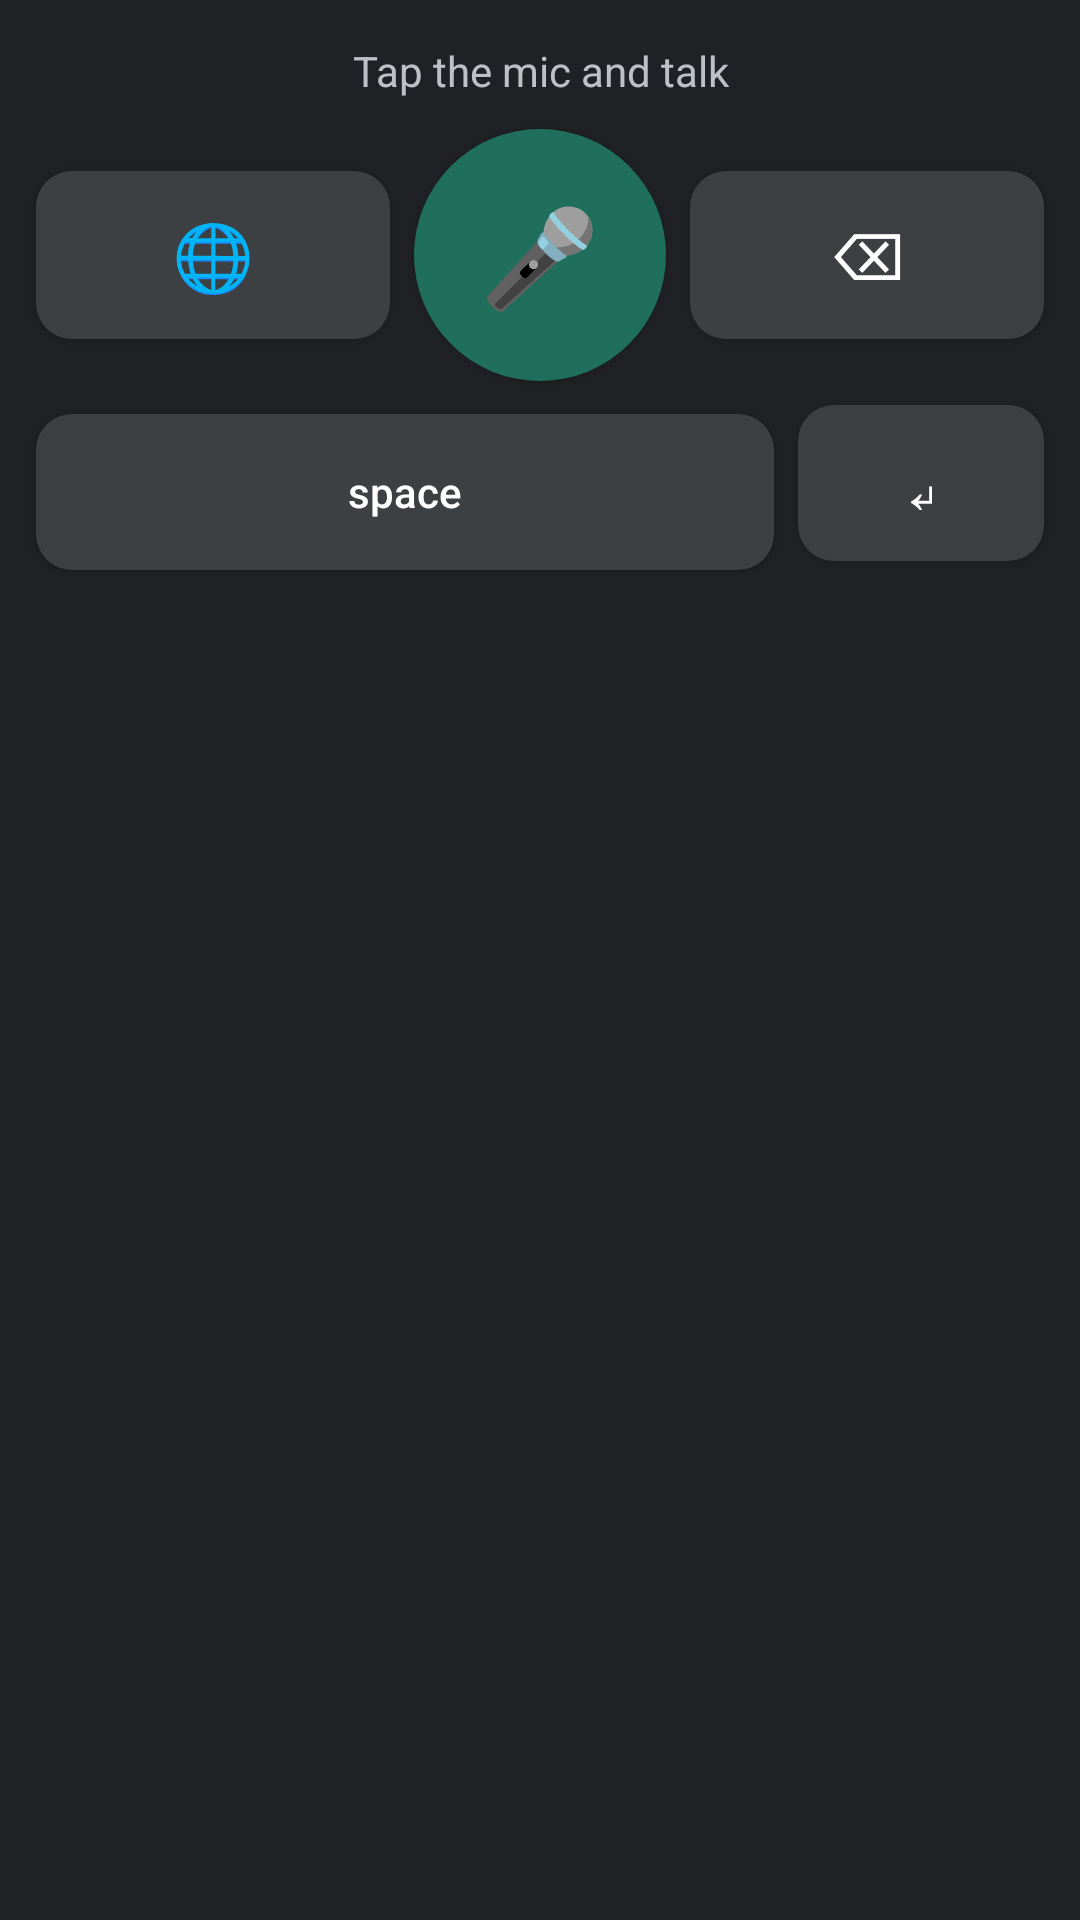

Android layout source for this screen:
<!-- AndroidManifest.xml: application theme Theme.CleanTranscriber -->
<!-- res/layout/keyboard_view.xml -->
<?xml version="1.0" encoding="utf-8"?>
<LinearLayout xmlns:android="http://schemas.android.com/apk/res/android"
    android:layout_width="match_parent"
    android:layout_height="wrap_content"
    android:background="#202124"
    android:orientation="vertical"
    android:padding="8dp">

    <TextView
        android:id="@+id/kbStatus"
        android:layout_width="match_parent"
        android:layout_height="wrap_content"
        android:ellipsize="end"
        android:gravity="center"
        android:maxLines="2"
        android:padding="6dp"
        android:text="Tap the mic and talk"
        android:textColor="#BDC1C6"
        android:textSize="14sp" />

    <LinearLayout
        android:layout_width="match_parent"
        android:layout_height="wrap_content"
        android:gravity="center_vertical"
        android:orientation="horizontal">

        <Button
            android:id="@+id/kbSwitch"
            android:layout_width="0dp"
            android:layout_height="56dp"
            android:layout_margin="4dp"
            android:layout_weight="1"
            android:background="@drawable/key_bg"
            android:minWidth="0dp"
            android:text="🌐"
            android:textColor="#FFFFFF"
            android:textSize="22sp" />

        <Button
            android:id="@+id/kbMic"
            android:layout_width="84dp"
            android:layout_height="84dp"
            android:layout_margin="4dp"
            android:background="@drawable/mic_bg"
            android:minWidth="0dp"
            android:text="🎤"
            android:textColor="#FFFFFF"
            android:textSize="32sp" />

        <Button
            android:id="@+id/kbDelete"
            android:layout_width="0dp"
            android:layout_height="56dp"
            android:layout_margin="4dp"
            android:layout_weight="1"
            android:background="@drawable/key_bg"
            android:minWidth="0dp"
            android:text="⌫"
            android:textColor="#FFFFFF"
            android:textSize="22sp" />
    </LinearLayout>

    <LinearLayout
        android:layout_width="match_parent"
        android:layout_height="wrap_content"
        android:orientation="horizontal">

        <Button
            android:id="@+id/kbSpace"
            android:layout_width="0dp"
            android:layout_height="52dp"
            android:layout_margin="4dp"
            android:layout_weight="3"
            android:background="@drawable/key_bg"
            android:text="space"
            android:textAllCaps="false"
            android:textColor="#FFFFFF" />

        <Button
            android:id="@+id/kbEnter"
            android:layout_width="0dp"
            android:layout_height="52dp"
            android:layout_margin="4dp"
            android:layout_weight="1"
            android:background="@drawable/key_bg"
            android:minWidth="0dp"
            android:text="↵"
            android:textColor="#FFFFFF"
            android:textSize="22sp" />
    </LinearLayout>
</LinearLayout>
<!-- resources referenced by this layout -->
<resources>
  <!-- drawable key_bg (drawable) -->
  <?xml version="1.0" encoding="utf-8"?>
  <shape xmlns:android="http://schemas.android.com/apk/res/android" android:shape="rectangle">
      <solid android:color="#3C4043" />
      <corners android:radius="12dp" />
  </shape>
  <!-- drawable mic_bg (drawable) -->
  <?xml version="1.0" encoding="utf-8"?>
  <shape xmlns:android="http://schemas.android.com/apk/res/android" android:shape="oval">
      <solid android:color="#1F6F5C" />
  </shape>
  <style name="Theme.CleanTranscriber" parent="Theme.AppCompat.DayNight.NoActionBar" />
</resources>
